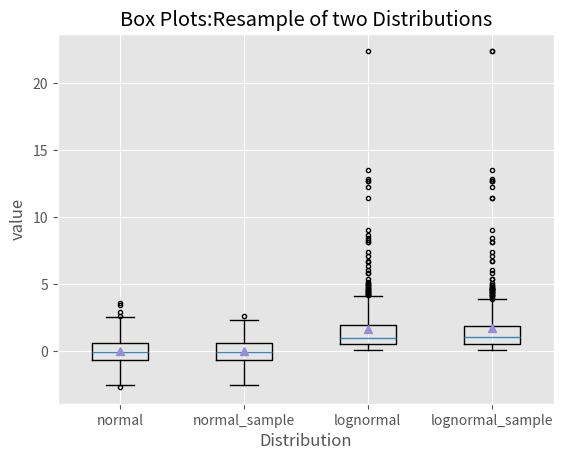

Reproduce this figure in Python. (Note: this script raises an exception after producing the figure.)
#!/usr/bin/env python3
# encoding='utf-8'

import numpy as np
import matplotlib.pyplot as plt
plt.style.use('ggplot')
N = 500
normal = np.random.normal(loc=0,scale=1,size=N)
lognormal = np.random.lognormal(mean=0,sigma=1,size=N)
index_value = np.random.random_integers(low = 0,high=N-1,size=N)
normal_sample = normal[index_value]
lognormal_sample = lognormal[index_value]
box_plot_data = [normal,normal_sample,lognormal,lognormal_sample]
fig = plt.figure()
ax1 = fig.add_subplot(1,1,1)
box_labels = ['normal','normal_sample','lognormal','lognormal_sample']


ax1.boxplot(box_plot_data,notch=False,sym='.',vert=True,whis=1.5,showmeans=True,labels=box_labels)
ax1.yaxis.set_ticks_position('left')
ax1.xaxis.set_ticks_position('bottom')
ax1.set_title('Box Plots:Resample of two Distributions')
ax1.set_xlabel('Distribution')
ax1.set_ylabel('value')
plt.savefig('box_plot.png',dpi=400,bbox_incher='tight')